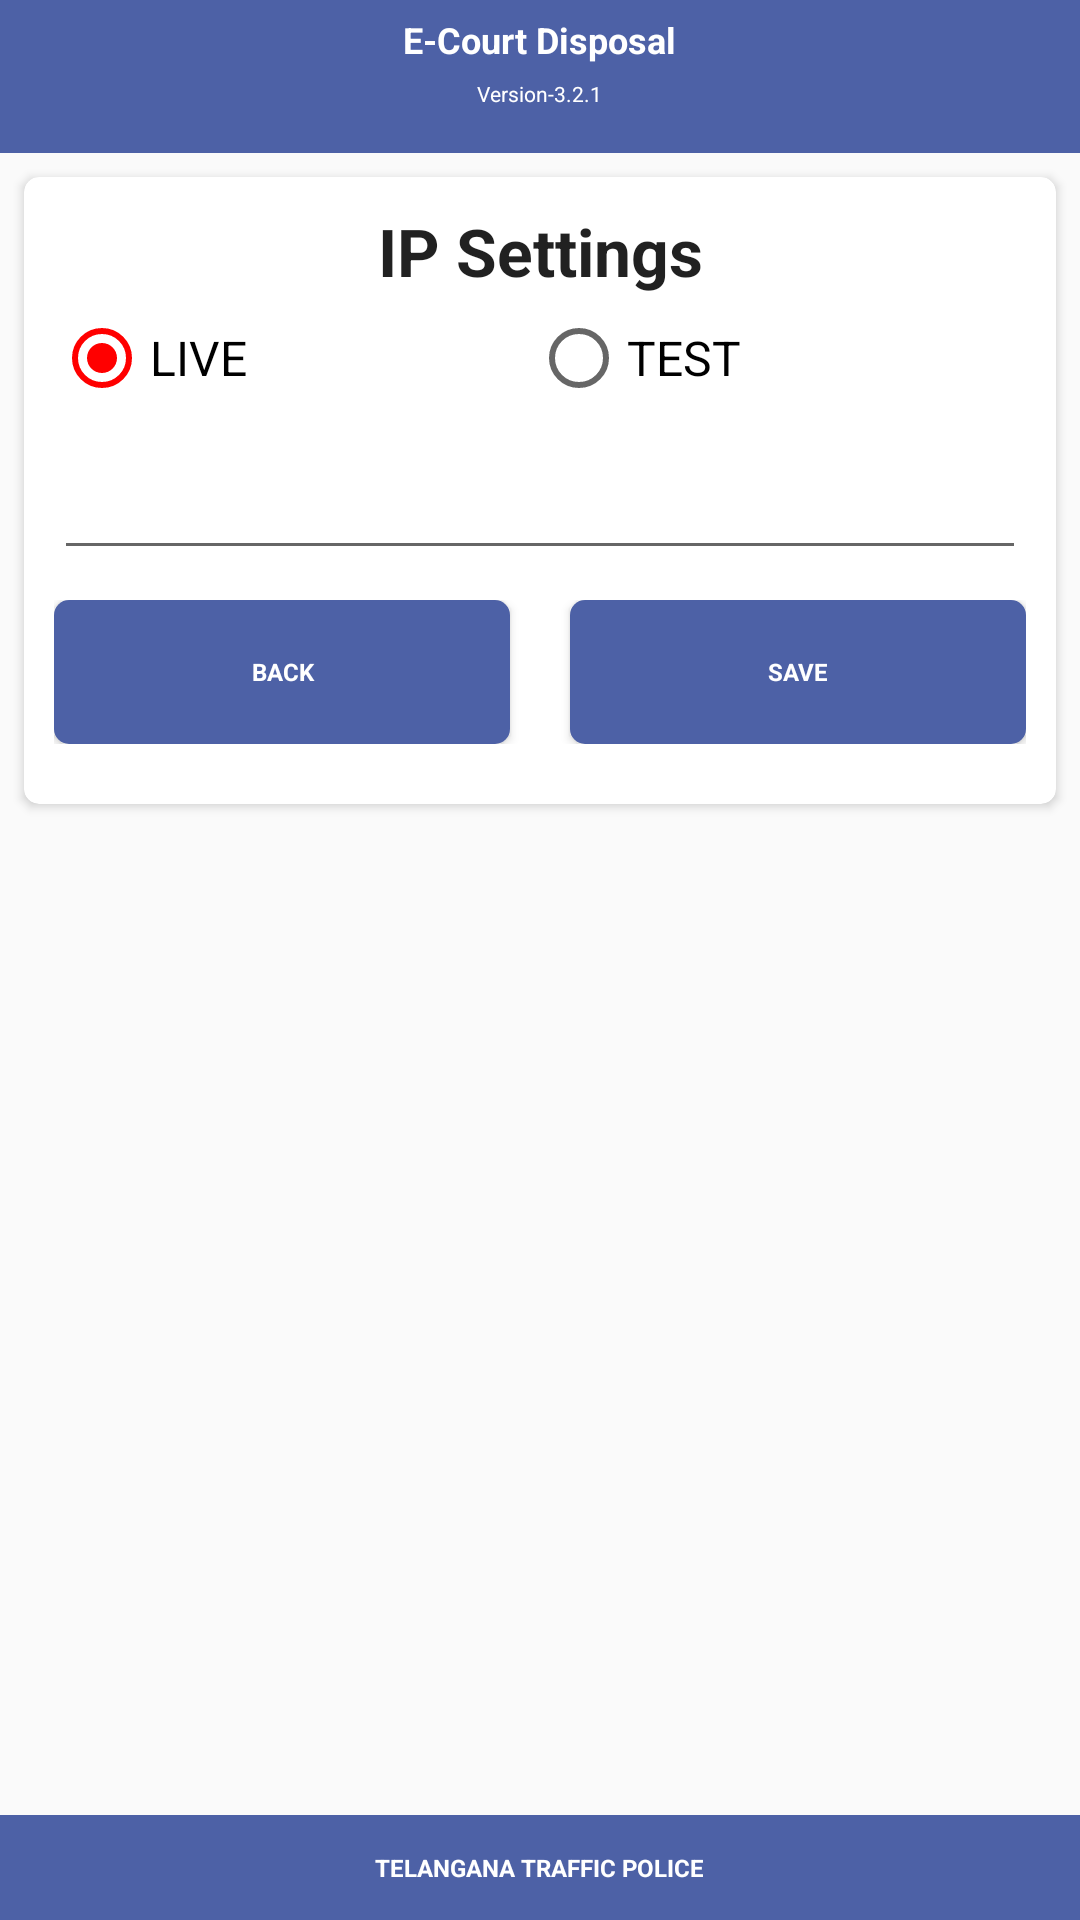

Reconstruct the res/layout file that produces this screen, plus the resources it refers to.
<!-- AndroidManifest.xml: application theme AppThemeNoActionBar -->
<!-- res/layout/ip_settings.xml -->
<?xml version="1.0" encoding="utf-8"?>
<RelativeLayout xmlns:android="http://schemas.android.com/apk/res/android"
    xmlns:app="http://schemas.android.com/apk/res-auto"
    android:layout_width="match_parent"
    android:layout_height="match_parent">

    <LinearLayout
        android:id="@+id/ll_header"
        style="@style/header_style"
        android:layout_width="match_parent"
        android:layout_height="wrap_content"
        android:layout_alignParentTop="true"
        android:layout_centerHorizontal="true"
        android:gravity="center"
        android:orientation="vertical">

        <TextView
            android:id="@+id/textView1"
            style="@style/header_text_style"
            android:layout_width="wrap_content"
            android:layout_height="wrap_content"
            android:text="@string/header_txt"
            android:textAppearance="@style/Base.TextAppearance.AppCompat.Large" />

        <TextView
            android:id="@+id/textView2"
            style="@style/cust_text_style"
            android:layout_width="wrap_content"
            android:layout_height="wrap_content"
            android:layout_marginBottom="10dp"
            android:layout_marginTop="5dp"
            android:text="@string/app_version"
            android:textAppearance="@style/Base.TextAppearance.AppCompat.Light.Widget.PopupMenu.Small" />
    </LinearLayout>

    <android.support.v7.widget.CardView xmlns:card_view="http://schemas.android.com/apk/res-auto"
        android:id="@+id/cardView"
        android:layout_below="@+id/ll_header"
        android:layout_width="match_parent"
        android:layout_height="wrap_content"
        android:layout_centerHorizontal="true"
        android:layout_gravity="center"
        android:layout_margin="@dimen/_8sdp"
        card_view:cardBackgroundColor="@color/cardview_light_background"
        card_view:cardCornerRadius="5dp">

        <LinearLayout
            android:layout_width="match_parent"
            android:layout_height="wrap_content"
            android:orientation="vertical"
            android:padding="@dimen/content_padding">

            <TextView
                android:id="@+id/tv_ip_header"
                android:layout_width="match_parent"
                android:layout_height="wrap_content"
                android:gravity="center"
                android:text="@string/ip_settings_header"
                android:textAppearance="@style/Base.TextAppearance.AppCompat.Large"
                android:textStyle="bold" />

            <RadioGroup
                android:id="@+id/radioGroup_live_test"
                android:layout_width="fill_parent"
                android:layout_height="wrap_content"
                android:layout_marginTop="@dimen/login_et_margin_top"
                android:orientation="horizontal"
                android:padding="0dp">

                <RadioButton
                    android:id="@+id/radioButton_live"
                    android:layout_width="wrap_content"
                    android:layout_height="wrap_content"
                    android:layout_weight="1"
                    android:checked="true"
                    android:fontFamily="sans-serif"
                    android:text="@string/open_network"
                    android:textSize="@dimen/edittext_font" />

                <RadioButton
                    android:id="@+id/radioButton_test"
                    android:layout_width="wrap_content"
                    android:layout_height="wrap_content"
                    android:layout_weight="1"
                    android:fontFamily="sans-serif"
                    android:text="@string/mpls_network"
                    android:textSize="@dimen/edittext_font" />
            </RadioGroup>

            <android.support.design.widget.TextInputLayout
                android:id="@+id/textInputLayout1"
                android:layout_width="match_parent"
                android:layout_height="wrap_content"
                android:layout_marginTop="@dimen/login_et_margin_top">

                <android.support.v7.widget.AppCompatEditText
                    android:id="@+id/edt_service_ipsettings_xml"
                    android:layout_width="match_parent"
                    android:layout_height="wrap_content"
                    android:maxLines="1"
                    android:singleLine="true"
                    android:textSize="@dimen/edittext_font" />
            </android.support.design.widget.TextInputLayout>

            <android.support.design.widget.TextInputLayout
                android:id="@+id/textInputLayout2"
                android:layout_width="match_parent"
                android:layout_height="wrap_content"
                android:layout_marginTop="@dimen/login_et_margin_top"
                app:passwordToggleEnabled="true"
                android:visibility="gone">

                <android.support.v7.widget.AppCompatEditText
                    android:id="@+id/edt_ftpurl_xml"
                    android:layout_width="match_parent"
                    android:layout_height="wrap_content"
                    android:maxLines="1"
                    android:singleLine="true"
                    android:textSize="@dimen/edittext_font" />
            </android.support.design.widget.TextInputLayout>

            <LinearLayout
                android:id="@+id/ll_btns"
                android:layout_width="match_parent"
                android:layout_height="wrap_content"
                android:layout_marginBottom="10dp"
                android:layout_marginTop="@dimen/login_btn_margin_top">

                <android.support.v7.widget.AppCompatButton
                    android:id="@+id/btnback_ipsettings_xml"
                    android:layout_width="wrap_content"
                    android:layout_height="wrap_content"
                    android:layout_weight="1"
                    android:background="@drawable/background"
                    android:fontFamily="sans-serif"
                    android:padding="5dp"
                    android:textSize="@dimen/_8sdp"
                    android:text="@string/back"
                    android:textColor="@color/white"
                    android:textStyle="bold" />

                <android.support.v7.widget.AppCompatButton
                    android:id="@+id/btnsubmit_ipsettings_xml"
                    android:layout_width="wrap_content"
                    android:layout_height="wrap_content"
                    android:layout_marginStart="20dp"
                    android:layout_weight="1"
                    android:background="@drawable/background"
                    android:fontFamily="sans-serif"
                    android:padding="5dp"
                    android:textSize="@dimen/_8sdp"
                    android:text="@string/save"
                    android:textColor="@color/white"
                    android:textStyle="bold" />
            </LinearLayout>

        </LinearLayout>

    </android.support.v7.widget.CardView>

    <include
        android:id="@+id/relativeLayout3"
        layout="@layout/footer_layout" />

</RelativeLayout>
<!-- res/layout/footer_layout.xml (included above) -->
<?xml version="1.0" encoding="utf-8"?>
<RelativeLayout xmlns:android="http://schemas.android.com/apk/res/android"
    android:background="@color/headerBG_clr"
    android:layout_width="match_parent"
    android:layout_height="@dimen/_35sdp"
    android:layout_alignParentBottom="true">

    <android.support.v7.widget.AppCompatTextView
        android:id="@+id/CompanyName"
        android:layout_width="wrap_content"
        android:layout_height="wrap_content"
        android:layout_centerHorizontal="true"
        android:layout_centerVertical="true"
        android:ellipsize="marquee"
        android:focusable="true"
        android:focusableInTouchMode="true"
        android:fontFamily="sans-serif"
        android:marqueeRepeatLimit="marquee_forever"
        android:padding="5dp"
        android:scrollHorizontally="true"
        android:singleLine="true"
        android:text="@string/CompanyName"
        android:textColor="#ffffff"
        android:textSize="@dimen/_8sdp"
        android:textStyle="bold" />

</RelativeLayout>
<!-- resources referenced by this layout -->
<resources>
  <color name="headerBG_clr">#4D61A6</color>
  <color name="white">#ffffff</color>
  <dimen name="_35sdp">35.00dp</dimen>
  <dimen name="_8sdp">8.00dp</dimen>
  <dimen name="content_padding">10dp</dimen>
  <dimen name="edittext_font">16sp</dimen>
  <dimen name="login_btn_margin_top">10dp</dimen>
  <dimen name="login_et_margin_top">5dp</dimen>
  <!-- drawable background (drawable) -->
  <?xml version="1.0" encoding="utf-8"?>
  <shape xmlns:android="http://schemas.android.com/apk/res/android"
      android:shape="rectangle">
  
      <gradient
          android:angle="270"
          android:centerColor="@color/headerBG_clr"
          android:endColor="@color/headerBG_clr"
          android:startColor="@color/headerBG_clr" />
  
      <corners android:radius="5dp" />
  
  </shape>
  <string name="CompanyName">TELANGANA TRAFFIC POLICE</string>
  <string name="app_version">Version-3.2.1</string>
  <string name="back">Back</string>
  <string name="header_txt">E-Court Disposal</string>
  <string name="ip_settings_header">IP Settings</string>
  <string name="mpls_network">TEST</string>
  <string name="open_network">LIVE</string>
  <string name="save">Save</string>
  <style name="cust_text_style" parent="text_style">
          <item name="android:textSize">@dimen/_7sdp</item>
      </style>
  <style name="header_style">
          <item name="android:padding">5dp</item>
          <item name="android:background">@drawable/header_grdnt</item>
      </style>
  <style name="header_text_style" parent="text_style">
          <item name="android:textSize">@dimen/_12sdp</item>
          <item name="android:textStyle">bold</item>
      </style>
  <style name="AppThemeNoActionBar" parent="AppTheme">
          <item name="windowNoTitle">true</item>
          <item name="windowActionBar">false</item>
          <item name="android:windowFullscreen">true</item>
          <item name="android:windowContentOverlay">@null</item>
  
      </style>
  <style name="text_style">
          <item name="android:textSize">@dimen/_8sdp</item>
          
          <item name="android:textColor">@android:color/white</item>
      </style>
  <dimen name="_7sdp">7.00dp</dimen>
  <!-- drawable header_grdnt (drawable) -->
  <?xml version="1.0" encoding="utf-8"?>
  <shape xmlns:android="http://schemas.android.com/apk/res/android"
      android:shape="rectangle" >
  
      <gradient
          android:angle="270"
          android:centerColor="@color/headerBG_clr"
          android:endColor="@color/headerBG_clr"
          android:startColor="@color/headerBG_clr" />
  
      <padding
          android:bottom="@dimen/header_grnt_padding_five"
          android:left="@dimen/header_grnt_padding_five"
          android:right="@dimen/header_grnt_padding_five"
          android:top="@dimen/header_grnt_padding_five" />
  
  </shape>
  <dimen name="_12sdp">12.00dp</dimen>
  <style name="AppTheme" parent="Theme.AppCompat.Light.NoActionBar">
  
          
          <item name="colorPrimary">@color/colorPrimary</item>
          <item name="colorPrimaryDark">@color/colorPrimaryDark</item>
          <item name="colorAccent">@color/colorAccent</item>
  
      </style>
  <dimen name="header_grnt_padding_five">5dp</dimen>
  <color name="colorPrimary">#3F51B5</color>
  <color name="colorPrimaryDark">#303F9F</color>
  <color name="colorAccent">#ff0000</color>
</resources>
